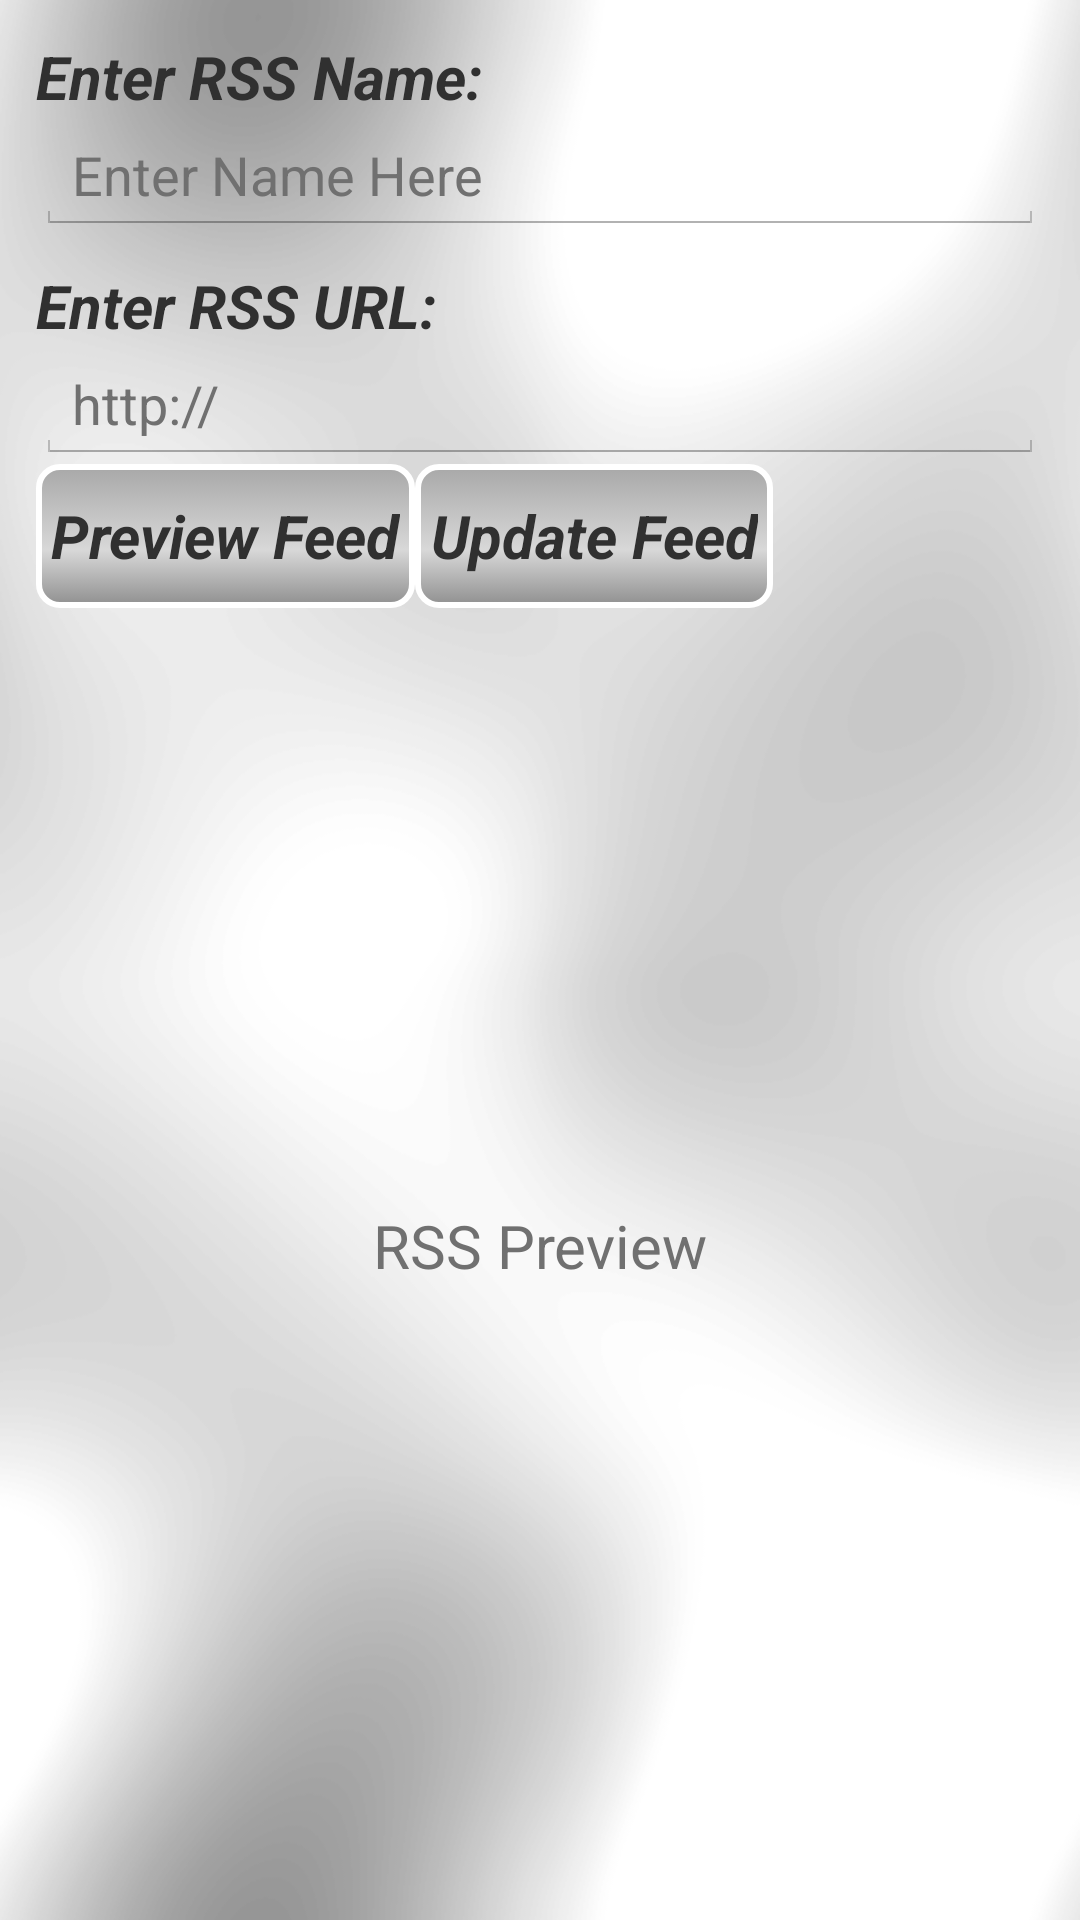

Layout XML and referenced resources for this Android screen:
<!-- AndroidManifest.xml: application theme AppTheme -->
<!-- res/layout/edit_rss.xml -->
<?xml version="1.0" encoding="utf-8"?>
<RelativeLayout
  xmlns:android="http://schemas.android.com/apk/res/android"
  android:layout_width="match_parent"
  android:layout_height="match_parent"
  android:padding="12sp"
  android:background="@drawable/back">
  <TextView
    android:id="@+id/enter_name_text"
    android:layout_width="wrap_content"
    android:layout_height="wrap_content"
    android:layout_alignParentTop="true"
    android:text="@string/enter_name"
    style="@style/ItalicBold"/>
  <EditText
    android:id="@+id/edit_name"
    android:layout_width="match_parent"
    android:layout_height="wrap_content"
    android:layout_below="@id/enter_name_text"
    android:textSize="18dp"
    android:textColorHint="#ff707070"
    android:hint="@string/enter_name_hint"/>
  <TextView
    android:id="@+id/enter_url_text"
    android:layout_width="wrap_content"
    android:layout_height="wrap_content"
    android:layout_below="@id/edit_name"
    android:paddingTop="10sp"
    android:text="@string/enter_url"
    style="@style/ItalicBold"/>
  <EditText
    android:id="@+id/edit_url"
    android:layout_width="match_parent"
    android:layout_height="wrap_content"
    android:layout_below="@id/enter_url_text"
    android:textSize="18dp"
    android:textColorHint="#ff707070"
    android:hint="@string/enter_url_hint"/>
  <Button
    android:id="@+id/preview_feed_button2"
    android:layout_width="wrap_content"
    android:layout_height="wrap_content"
    android:layout_below="@id/edit_url"
    android:paddingLeft="5dp"
    android:paddingRight="5dp"
    android:text="@string/preview_feed"
    android:background="@drawable/button_selector"
    android:onClick="previewFeed"
    style="@style/ItalicBold.Button"/>
  <Button
    android:id="@+id/update_feed_button"
    android:layout_width="wrap_content"
    android:layout_height="wrap_content"
    android:layout_below="@id/edit_url"
    android:layout_toRightOf="@id/preview_feed_button2"
    android:paddingLeft="5dp"
    android:paddingRight="5dp"
    android:text="Update Feed"
    android:background="@drawable/button_selector"
    android:onClick="updateFeed"
    style="@style/ItalicBold.Button"/>
  <ListView
    android:id="@android:id/list"
    android:layout_width="match_parent"
    android:layout_height="match_parent"
    android:layout_below="@id/update_feed_button"/>
  <TextView 
    android:id="@android:id/empty"
    android:layout_width="match_parent"
    android:layout_height="match_parent"
    android:layout_weight="1"
    android:layout_below="@id/update_feed_button"
    android:gravity="center"
    android:text="@string/rss_preview"
    android:textSize="20sp"
    android:textColor="#ff707070"/>
</RelativeLayout>
<!-- resources referenced by this layout -->
<resources>
  <!-- drawable back: png bitmap (drawable, 48157 bytes) -->
  <!-- drawable button_selector (drawable) -->
  <?xml version="1.0" encoding="utf-8"?>
  <selector xmlns:android="http://schemas.android.com/apk/res/android">
      <item android:state_pressed="true"
            android:drawable="@drawable/button_selected" /> 
      <item android:state_focused="true"
            android:drawable="@drawable/button_selected" /> 
      <item android:state_hovered="true"
            android:drawable="@drawable/button_selected" /> 
      <item android:drawable="@drawable/button" /> 
  </selector>
  <string name="enter_name">Enter RSS Name:</string>
  <string name="enter_name_hint">Enter Name Here</string>
  <string name="enter_url">Enter RSS URL:</string>
  <string name="enter_url_hint">http://</string>
  <string name="preview_feed">Preview Feed</string>
  <string name="rss_preview">RSS Preview</string>
  <style name="ItalicBold">
      <item name="android:textColor">#ff303030</item>
      <item name="android:textStyle">bold|italic</item> 
      <item name="android:textSize">20sp</item> 
    </style>
  <style name="ItalicBold.Button">
      <item name="android:background">@drawable/list_element_selector</item> 
    </style>
  <style name="AppTheme" parent="@android:style/Theme.Holo.Light">
      <item name="android:actionBarStyle">@style/AppTheme.ActionBar</item>
    </style>
  <!-- drawable button_selected (drawable) -->
  <shape 
    xmlns:android="http://schemas.android.com/apk/res/android"
    android:shape="rectangle" >
    <stroke
      android:width="2sp"
      android:color="#ffa8a8ff"/>
    <corners
      android:bottomRightRadius="7dp" 
      android:bottomLeftRadius="7dp" 
      android:topLeftRadius="7dp" 
      android:topRightRadius="7dp"/>
    <gradient
      android:startColor="#ff7070ff"
      android:centerColor="#ff8080ff"
      android:centerY="0.6"
      android:endColor="#ff4040ff"
      android:angle="270"/>
  </shape>
  <!-- drawable button (drawable) -->
  <shape 
    xmlns:android="http://schemas.android.com/apk/res/android"
    android:shape="rectangle" >
    <stroke
      android:width="2sp"
      android:color="#ffffffff"/>
    <corners
      android:bottomRightRadius="7dp" 
      android:bottomLeftRadius="7dp" 
      android:topLeftRadius="7dp" 
      android:topRightRadius="7dp"/>
    <gradient
      android:startColor="#ffa8a8a8"
      android:centerColor="#ffd8d8d8"
      android:centerY="0.6"
      android:endColor="#ff909090"
      android:angle="270"/>
  </shape>
  <!-- drawable list_element_selector (drawable) -->
  <?xml version="1.0" encoding="utf-8"?>
  <selector xmlns:android="http://schemas.android.com/apk/res/android">
      <item android:state_pressed="true"
            android:drawable="@drawable/list_element_selected" /> 
      <item android:state_focused="true"
            android:drawable="@drawable/list_element_selected" /> 
      <item android:state_hovered="true"
            android:drawable="@drawable/list_element_selected" /> 
      <item android:drawable="@drawable/list_element" /> 
  </selector>
  <style name="AppTheme.ActionBar" parent="@android:style/Widget.Holo.Light.ActionBar">
      <item name="android:background">@drawable/media_bar</item>
      <item name="android:titleTextStyle">@style/ItalicBold</item>
    </style>
  <!-- drawable list_element_selected: png bitmap (drawable, 12093 bytes) -->
  <!-- drawable list_element: png bitmap (drawable, 11993 bytes) -->
  <!-- drawable media_bar (drawable) -->
  <shape 
    xmlns:android="http://schemas.android.com/apk/res/android"
    android:shape="rectangle" >
    <gradient
      android:startColor="#ff808080"
      android:centerColor="#ffc8c8c8"
      android:centerY="0.6"
      android:endColor="#ff606060"
      android:angle="270"/>
  </shape>
</resources>
